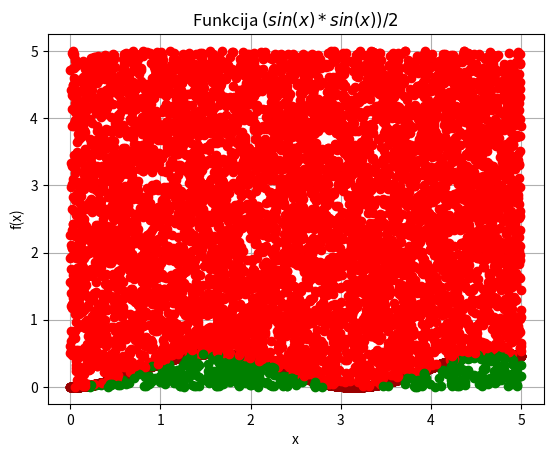

Python code for this plot:
import sys
sys.path.append("/user/local/anaconda3/lib/python3.6/site-packages")

from numpy import random,sqrt, sin
#from math import sqrt
#from math import sin

N = 7000
N1=0

x= random.uniform(0,5,N)
y= random.uniform(0,5,N)

funct=(sin(x)*sin(x))/2

from matplotlib import pyplot as plt
plt.grid()
plt.xlabel('x')
plt.ylabel('f(x)')
plt.title('Funkcija $(sin(x)*sin(x))/2$')
plt.plot(x,funct,'o', color = "#990000")
for i in range(N):
    #plt.plot(x[i],y[i],"ko")
    if x[i] > 0 and x[i] <5:
        if y[i] >0 and y[i]< funct[i]:
            plt.plot(x[i],y[i],"go")
            N1=N1+1
        else:
            plt.plot(x[i],y[i],"ro")
plt.show()

s_zin = 5 * 5
s_nez = 1.* s_zin * N1/N
print(s_zin)
print(s_nez)
